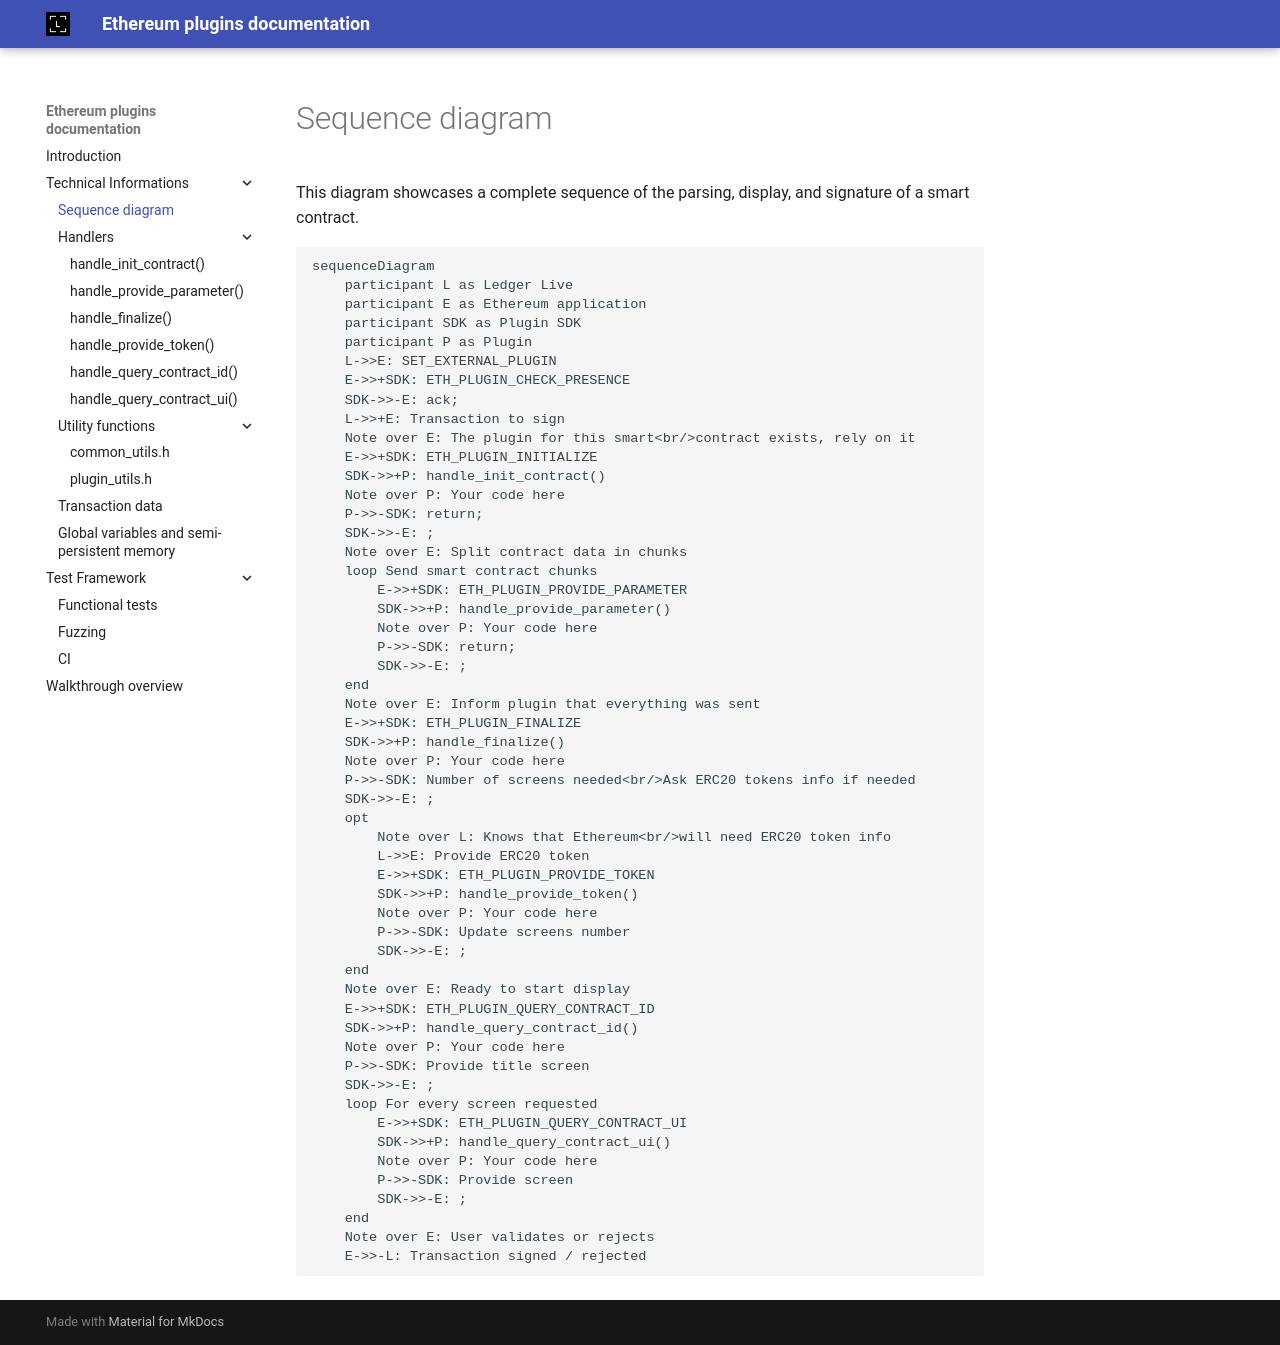

repository: LedgerHQ/ethereum-plugin-sdk · page: technical_informations/diagram/index.html · generator: mkdocs

This diagram showcases a complete sequence of the parsing, display, and signature of a smart contract.

```mermaid
sequenceDiagram
    participant L as Ledger Live
    participant E as Ethereum application
    participant SDK as Plugin SDK
    participant P as Plugin
    L->>E: SET_EXTERNAL_PLUGIN
    E->>+SDK: ETH_PLUGIN_CHECK_PRESENCE
    SDK->>-E: ack;
    L->>+E: Transaction to sign
    Note over E: The plugin for this smart<br/>contract exists, rely on it
    E->>+SDK: ETH_PLUGIN_INITIALIZE
    SDK->>+P: handle_init_contract()
    Note over P: Your code here
    P->>-SDK: return;
    SDK->>-E: ;
    Note over E: Split contract data in chunks
    loop Send smart contract chunks
        E->>+SDK: ETH_PLUGIN_PROVIDE_PARAMETER
        SDK->>+P: handle_provide_parameter()
        Note over P: Your code here
        P->>-SDK: return;
        SDK->>-E: ;
    end
    Note over E: Inform plugin that everything was sent
    E->>+SDK: ETH_PLUGIN_FINALIZE
    SDK->>+P: handle_finalize()
    Note over P: Your code here
    P->>-SDK: Number of screens needed<br/>Ask ERC20 tokens info if needed
    SDK->>-E: ;
    opt
        Note over L: Knows that Ethereum<br/>will need ERC20 token info
        L->>E: Provide ERC20 token
        E->>+SDK: ETH_PLUGIN_PROVIDE_TOKEN
        SDK->>+P: handle_provide_token()
        Note over P: Your code here
        P->>-SDK: Update screens number
        SDK->>-E: ;
    end
    Note over E: Ready to start display
    E->>+SDK: ETH_PLUGIN_QUERY_CONTRACT_ID
    SDK->>+P: handle_query_contract_id()
    Note over P: Your code here
    P->>-SDK: Provide title screen
    SDK->>-E: ;
    loop For every screen requested
        E->>+SDK: ETH_PLUGIN_QUERY_CONTRACT_UI
        SDK->>+P: handle_query_contract_ui()
        Note over P: Your code here
        P->>-SDK: Provide screen
        SDK->>-E: ;
    end
    Note over E: User validates or rejects
    E->>-L: Transaction signed / rejected
```
